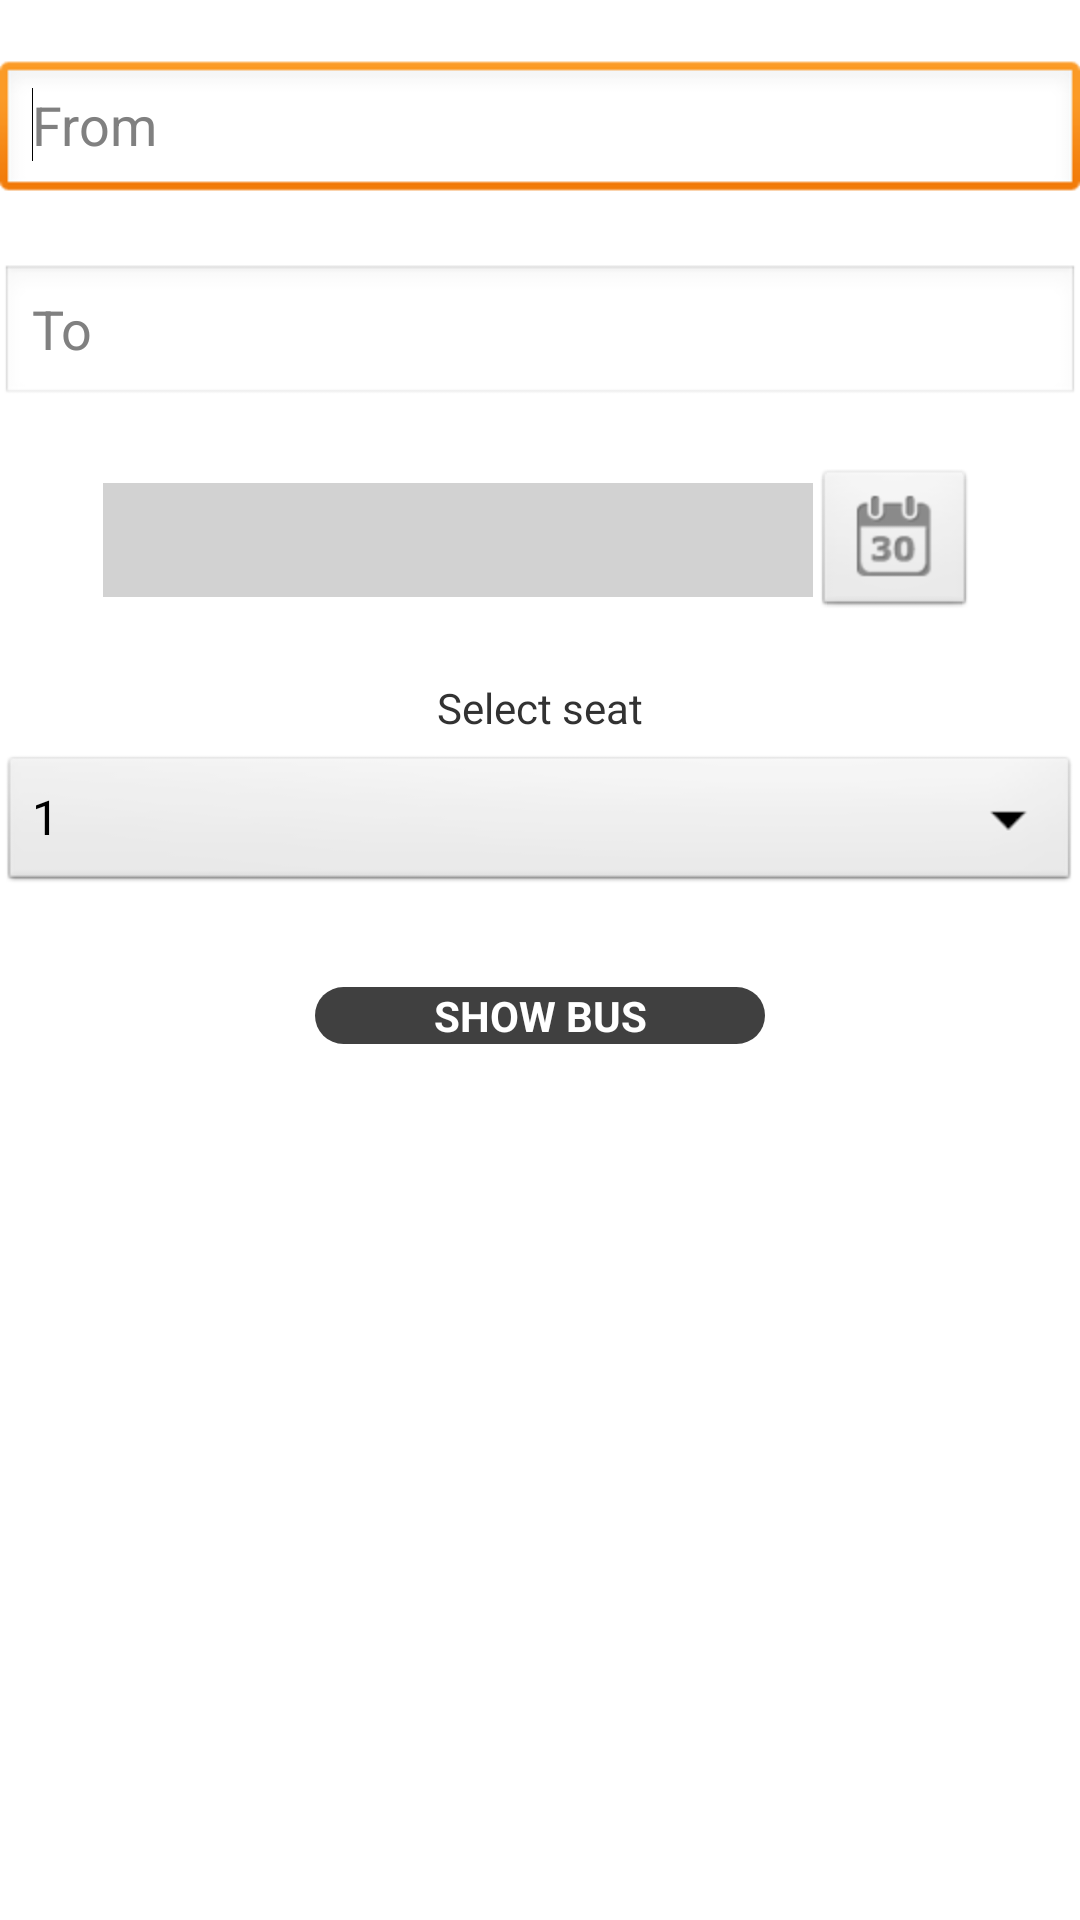

Reconstruct the res/layout file that produces this screen, plus the resources it refers to.
<!-- AndroidManifest.xml: application theme AppTheme -->
<!-- res/layout/activity_search__bus__activitylo.xml -->
<?xml version="1.0" encoding="utf-8"?>
<LinearLayout xmlns:android="http://schemas.android.com/apk/res/android"
    android:layout_width="fill_parent"
    android:layout_height="fill_parent"
    android:orientation="vertical">

    <AutoCompleteTextView
        android:id="@+id/autoCompleteTextView1"
        android:layout_width="match_parent"
        android:layout_height="wrap_content"
        android:layout_marginTop="20dp"
        android:ems="10"
        android:text="" 
        android:maxLength="25"
        android:inputType="textAutoComplete"
        android:hint="@string/from"
        android:nextFocusDown="@+id/autoCompleteTextView2">

        <requestFocus />
    </AutoCompleteTextView>

    <AutoCompleteTextView
        android:id="@+id/autoCompleteTextView2"
        android:layout_width="match_parent"
        android:layout_height="wrap_content"
        android:layout_marginTop="20dp"
        android:ems="10"
        android:text="" 
        android:maxLength="25"
        android:inputType="textAutoComplete"
        android:hint="@string/to"
        android:nextFocusDown="@+id/editText1"/>
<LinearLayout android:id="@+id/calender" android:layout_width="fill_parent"
    android:layout_height="wrap_content"
    android:gravity="center_horizontal">

<TextView android:id="@+id/Text1"
android:layout_width="wrap_content"
android:layout_height="38dip"
android:layout_marginTop="25dp"
android:ems="10"
android:background="@color/d2d2d2"
style="@style/textbuttonendstyle"
android:textColor="@color/black"
android:nextFocusDown="@+id/spinner2"/>
<ImageButton
android:id="@+id/imageButton1"
android:layout_width="wrap_content"
android:layout_height="wrap_content"
android:layout_marginTop="20dp"
android:contentDescription="@string/calender"
android:cropToPadding="true"
android:onClick="selectDate"
android:src="@drawable/icon_calendar" />
</LinearLayout>

<TextView
    android:id="@+id/textView1"
    android:layout_width="fill_parent"
    android:layout_height="wrap_content"
    android:layout_marginTop="20dp"
    android:gravity="center"
    android:text="@string/coach_prompt"
    android:visibility="gone"/>

<LinearLayout android:id="@+id/coach" android:layout_width="match_parent"
    android:layout_height="wrap_content"
    android:gravity="center_horizontal"
    android:visibility="gone">

    <Spinner
        android:id="@+id/spinner1"
        android:layout_width="match_parent"
        android:layout_height="wrap_content"
        android:layout_marginTop="5dp"
        android:background="@android:drawable/btn_dropdown"
        android:entries="@array/coach_array"
        android:prompt="@string/coach_prompt"
        android:spinnerMode="dropdown"
        android:visibility="gone"/>

</LinearLayout>
<TextView
    android:id="@+id/textView2"
    android:layout_width="fill_parent"
    android:layout_height="wrap_content"
    android:layout_marginTop="20dp"
    android:gravity="center"
    android:text="@string/seat_prompt"
    />
<LinearLayout android:id="@+id/seat" android:layout_width="match_parent"
    android:layout_height="wrap_content"
    android:gravity="center_horizontal"
    android:orientation="vertical"
    >

    <Spinner
        android:id="@+id/spinner2"
        android:layout_width="match_parent"
        android:layout_height="wrap_content"
        android:layout_marginTop="5dp"
        android:background="@android:drawable/btn_dropdown"
        android:entries="@array/seat_array"
        android:prompt="@string/seat_prompt"
        android:spinnerMode="dropdown"
       />

</LinearLayout>
<LinearLayout android:id="@+id/ok" android:layout_width="match_parent"
    android:layout_height="wrap_content"
    android:gravity="center"
    android:layout_marginTop="30dp">

<Button
    android:id="@+id/button1"
    android:layout_width="150dp"
    android:layout_height="wrap_content"
    android:background="@drawable/rounded_button"
    android:text="@string/ok"
    android:textColor="@color/white"
    android:textStyle="bold" />

</LinearLayout>
</LinearLayout>
<!-- resources referenced by this layout -->
<resources>
  <string-array name="coach_array">
          <item>Sleeper</item>
          <item>Seating</item>
          <item>Ac-Sleeper</item>
          <item>Ac-Seating</item>
      </string-array>
  <string-array name="seat_array">
          <item>1</item>
          <item>2</item>
          <item>3</item>
          <item>4</item>
          <item>5</item>
          <item>6</item>
      </string-array>
  <color name="black">#000000</color>
  <color name="d2d2d2">#d2d2d2</color>
  <color name="white">#ffffff</color>
  <!-- drawable icon_calendar: png bitmap (drawable-hdpi, 1489 bytes) -->
  <!-- drawable rounded_button (drawable) -->
  <?xml version="1.0" encoding="utf-8"?>
  <shape xmlns:android="http://schemas.android.com/apk/res/android"
      android:shape="rectangle" android:padding="10dp">
  
   <solid android:color="#404040"/> 
      <corners
       android:bottomRightRadius="10dp"
       android:bottomLeftRadius="10dp"
    android:topLeftRadius="10dp"
    android:topRightRadius="10dp"/>
  
  </shape>
  <string name="calender">Select Date</string>
  <string name="coach_prompt">Select coach</string>
  <string name="from">From</string>
  <string name="ok">SHOW BUS</string>
  <string name="seat_prompt">Select seat</string>
  <string name="to">To</string>
  <style name="textbuttonendstyle">
          <item name="android:textSize">20.0sp</item>
          <item name="android:textColor">@color/button_text_color</item>
          <item name="android:layout_width">wrap_content</item>
          <item name="android:layout_height">wrap_content</item>
      </style>
  <style name="AppTheme" parent="AppBaseTheme">
          
      </style>
  <color name="button_text_color">#ff353535</color>
  <style name="AppBaseTheme" parent="android:Theme.Light">
          
      </style>
</resources>
